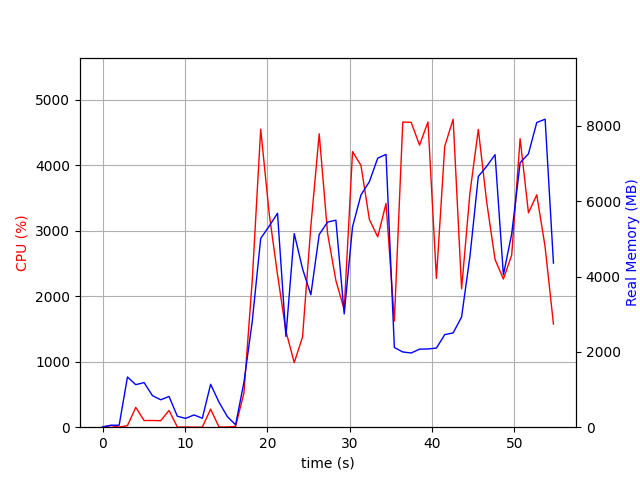

The file beside this chart, header and first rows:
elapsed_time, nproc, cpu, mem_real, mem_virtual
3.886222839355469e-05, 1, 0.0, 7.785, 3185
1.007, 2, 25.8, 51.98, 165.2
2.016, 2, 1.0, 52.93, 162.6
3.024, 10, 23.8, 1333, 5296
4.033, 5, 302.3, 1129, 4015
5.042, 8, 102.0, 1185, 4602
6.053, 4, 102.1, 839.5, 3410
7.062, 3, 99.1, 727.2, 2887
8.072, 4, 255.5, 816.4, 3592
9.082, 3, 2.0, 290.6, 2359
10.09, 3, 3.0, 234.3, 2309
11.1, 3, 0.0, 325.5, 2390
12.11, 3, 1.0, 237.9, 2301
13.12, 8, 275.4, 1138, 4590
14.13, 7, 3.9, 668.3, 3804
15.14, 3, 3.0, 283.4, 2362
16.15, 1, 11.9, 63.7, 673.5
17.16, 1, 521.7, 1189, 8166
18.17, 1, 2242, 2810, 8166
19.2, 1, 4548, 5011, 11137
20.23, 1, 3264, 5337, 11203
21.24, 1, 2329, 5680, 12539
22.26, 1, 1467, 2410, 12603
23.27, 1, 985.7, 5141, 17723
24.28, 1, 1379, 4206, 16779
25.29, 1, 3071, 3516, 23959
26.3, 1, 4478, 5116, 24811
27.32, 1, 2957, 5445, 24811
28.33, 1, 2238, 5497, 24907
29.34, 1, 1795, 3008, 24907
30.35, 1, 4207, 5320, 25108
31.37, 1, 3996, 6166, 25252
32.39, 1, 3170, 6519, 25252
33.4, 1, 2905, 7143, 25252
34.41, 1, 3415, 7242, 25252
35.42, 1, 1622, 2116, 23204
36.44, 1, 4657, 1997, 23204
37.47, 1, 4653, 1970, 23204
38.48, 1, 4306, 2072, 23204
39.5, 1, 4659, 2078, 23204
40.53, 1, 2271, 2101, 24228
41.54, 1, 4287, 2458, 28324
42.56, 1, 4701, 2503, 28324
43.58, 1, 2112, 2927, 29348
44.59, 1, 3570, 4526, 29348
45.62, 1, 4545, 6657, 35550
46.64, 1, 3431, 6929, 35550
47.65, 1, 2559, 7236, 35566
48.66, 1, 2262, 4045, 37614
49.67, 1, 2628, 5131, 35566
50.69, 1, 4403, 7020, 35734
51.7, 1, 3272, 7258, 35734
52.71, 1, 3546, 8090, 35734
53.72, 1, 2752, 8177, 35846
54.74, 1, 1574, 4357, 39942
